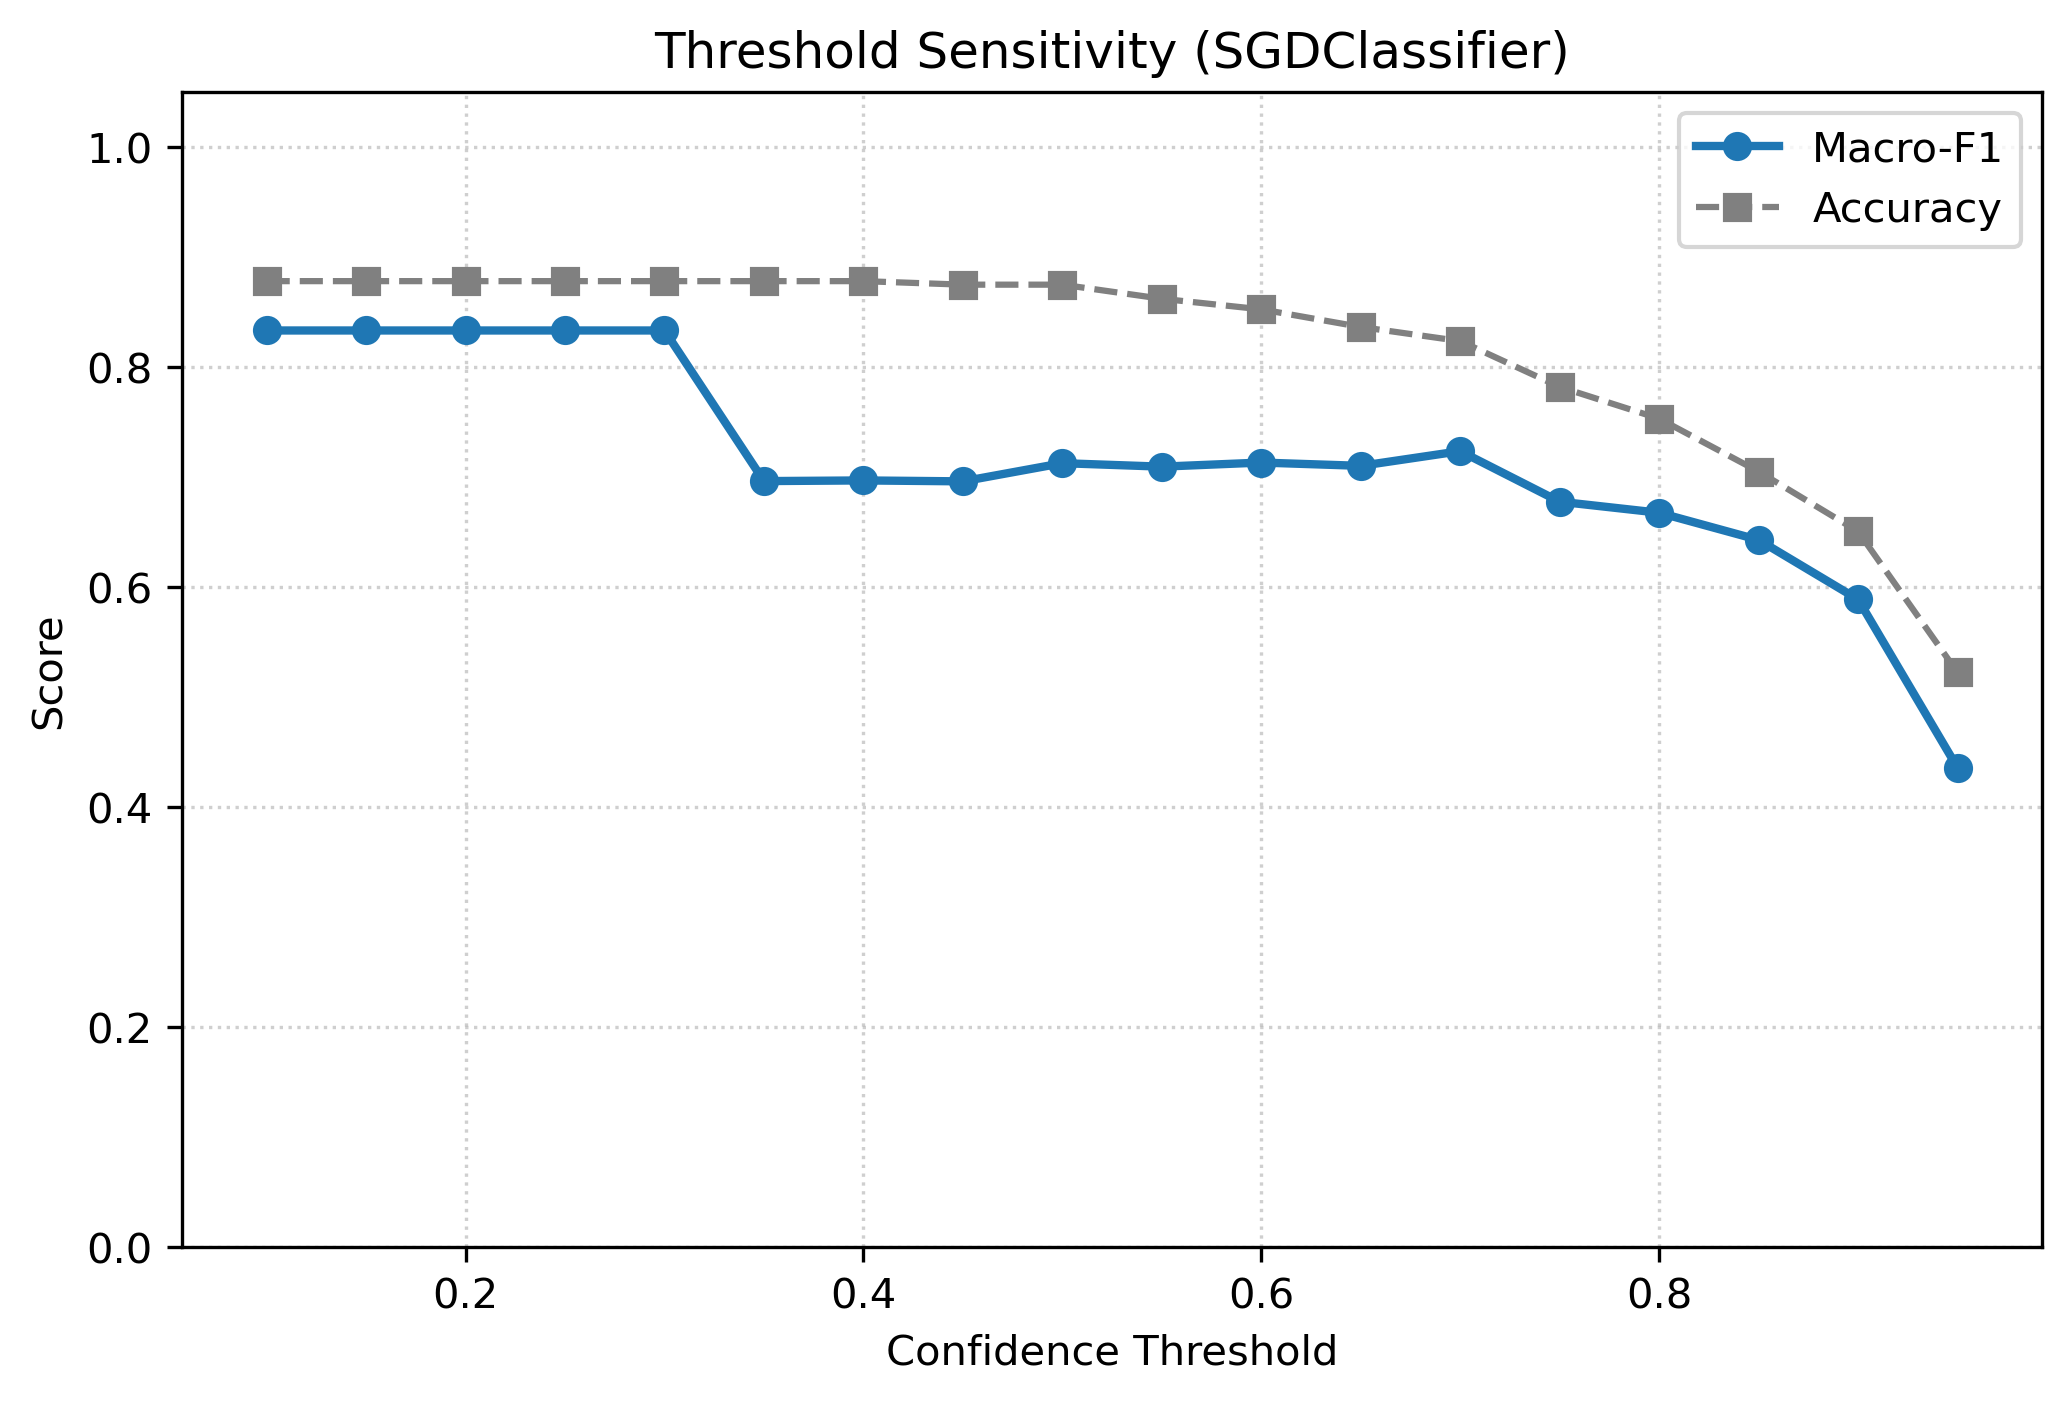

The data file committed next to this chart (first rows):
Threshold, Macro-F1, Accuracy
0.1, 0.8334, 0.8782
0.15, 0.8334, 0.8782
0.2, 0.8334, 0.8782
0.25, 0.8334, 0.8782
0.3, 0.8334, 0.8782
0.35, 0.6964, 0.8782
0.4, 0.697, 0.8782
0.45, 0.6962, 0.875
0.5, 0.7127, 0.875
0.55, 0.7096, 0.8622
0.6, 0.7133, 0.8526
0.65, 0.7103, 0.8365
0.7, 0.7236, 0.8237
0.75, 0.6777, 0.7821
0.8, 0.6677, 0.7532
0.85, 0.6429, 0.7051
0.9, 0.5889, 0.6506
0.95, 0.4358, 0.5224
